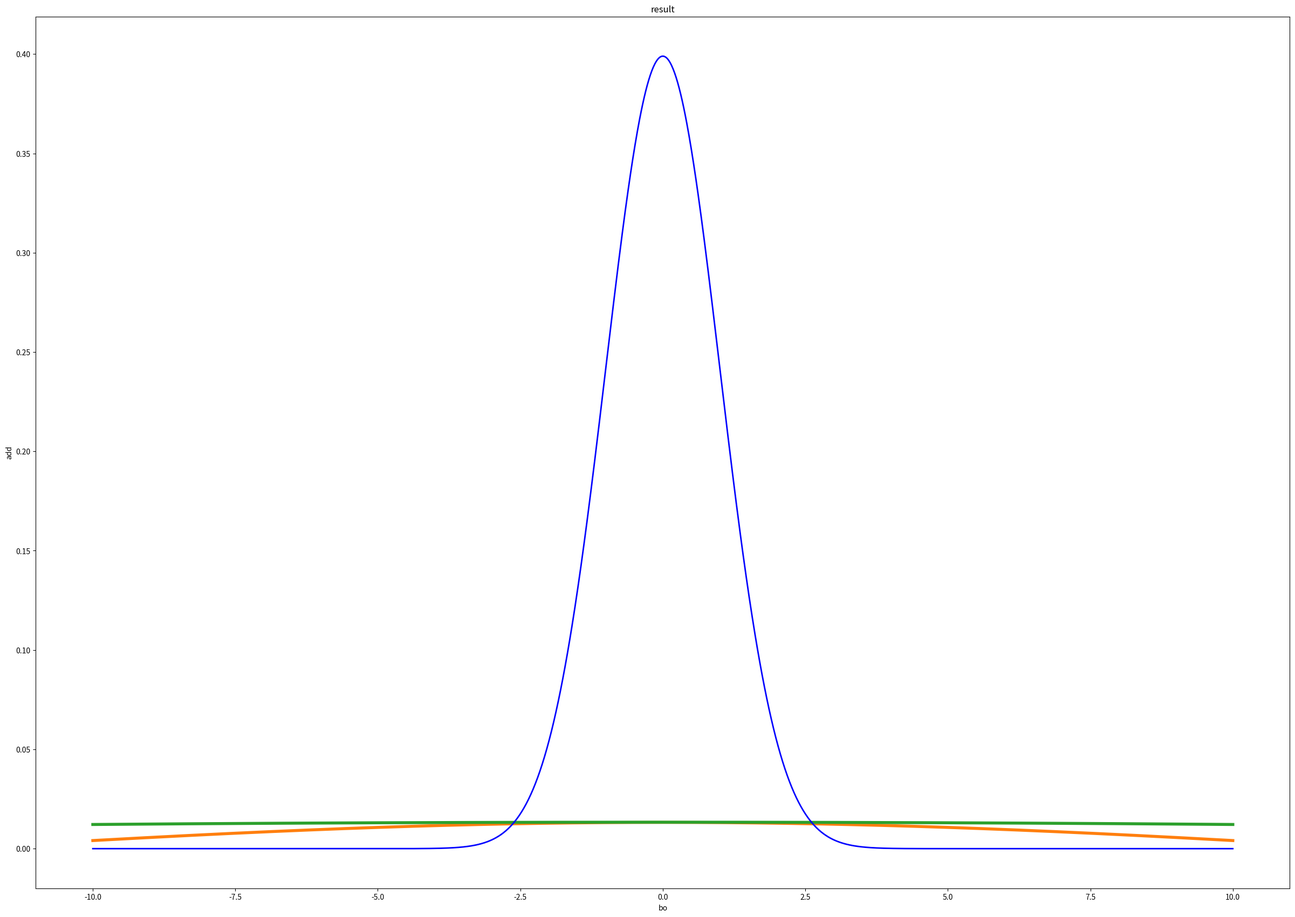

Source code (Python): (Note: this script raises an exception after producing the figure.)

import matplotlib.pyplot as plt
import math
import numpy as np
from math import pi

if __name__ == '__main__':
    
    thegma = 1.0
    miu = 0.0
    gass_t = np.linspace(-10.0, 10.0, num=1500, dtype=np.float32)
    e_factor = ((gass_t-miu)*(gass_t-miu)) * ( -1.0/(2.0*thegma*thegma) )
    print("##########", e_factor[749])
    gass_y = ( 1.0/(math.sqrt(2*math.pi)*thegma) ) * np.exp(e_factor)
    
    
    #在频率域取一个区间的离散频率值
    f = np.linspace(-10.0, 10.0, num=1500, dtype=np.float32)
    # print(u)
    #根据傅里叶变换公式求出每个频率对应的峰值
    limit_f = np.exp(-(f*f) * 2*math.pi*math.pi*thegma*thegma)
    # limit_f = limit_f/(limit_f.sum(axis=0)) / math.sqrt(2*pi)
    limit_f = limit_f*20.0/1500.0 #得到时域下的峰值
    # print(y_f)
    
    #在时间域上取一段区间用于作图
    t = np.linspace(-10.0, 10.0, num=1500, dtype=np.float32)
    
    #用cos(2pift)公式计算每个频率在给定时间段上的余弦值
    f_c = f.reshape(f.shape[0], 1 )
    t_c = t.reshape(1, t.shape[0])
    ft = f_c.dot(t_c)   #用频率乘以每一个时间离散向量
    y_ft = np.cos(2*math.pi*ft)
    
    limit_f = limit_f.reshape(limit_f.shape[0],1)
    limit_f_matrix = np.repeat(limit_f, limit_f.shape[0], axis=1)

    y_ft_limit = y_ft*limit_f_matrix #逐元素相乘
    y_ft_limit_sum = y_ft_limit.sum(axis=0) #第一维的向量全部加起来
    print(y_ft_limit.shape)
    
    err = y_ft_limit_sum-gass_y
    print("The L2 norm of err vector is: {}".format(np.linalg.norm(err, ord=2)))

    fig = plt.figure(figsize=(30,21), dpi=300) #生成画布
    # # 画线
    # plt.plot(t , y_ft_limit_sum,color="red",label="f line" ,linewidth=2) #画折线
    # plt.plot(gass_t , gass_y ,color="green",label="gass line" ,linewidth=0.5) #画折线
    # plt.xlabel("t", fontsize=18) #x轴标签
    # plt.ylabel("y", rotation='horizontal', fontsize=18) #y轴标签
    # plt.legend()
    # plt.show()
    
    
    ax = fig.add_subplot(1,1,1)
    plt.ion()
    plt.title("result")
    plt.xlabel("bo")
    plt.ylabel("add")
    plt.plot(gass_t , gass_y ,color="blue",label="gass line" ,linewidth=2, zorder=40) #画标准正态函数
    length = y_ft_limit.shape[0]
    add_result = y_ft_limit[length//2]
    #
    ans = ax.plot(t, y_ft_limit[length//2])
    plt.pause(0.2)
    for i in range(1, length//2):

        add_result = add_result + y_ft_limit[length//2+i] + y_ft_limit[length//2-i]
        # plt.cla()
        a = ax.plot(t, y_ft_limit[length//2+i], linewidth=4, zorder=10)
        plt.pause(0.2)
        b = ax.plot(t, y_ft_limit[length//2-i], linewidth=4, zorder=20)
        plt.pause(0.2)
        
        ax.lines.remove(a[0])
        ax.lines.remove(b[0])
        ax.lines.remove(ans[0])
        ans = ax.plot(t, add_result, linewidth=4, zorder=30)
        plt.pause(0.5)

        if i == 1:
            plt.pause(2)  # 启动时间，方便截屏
            


    plt.ioff()
    fig.tight_layout()
    plt.show()
